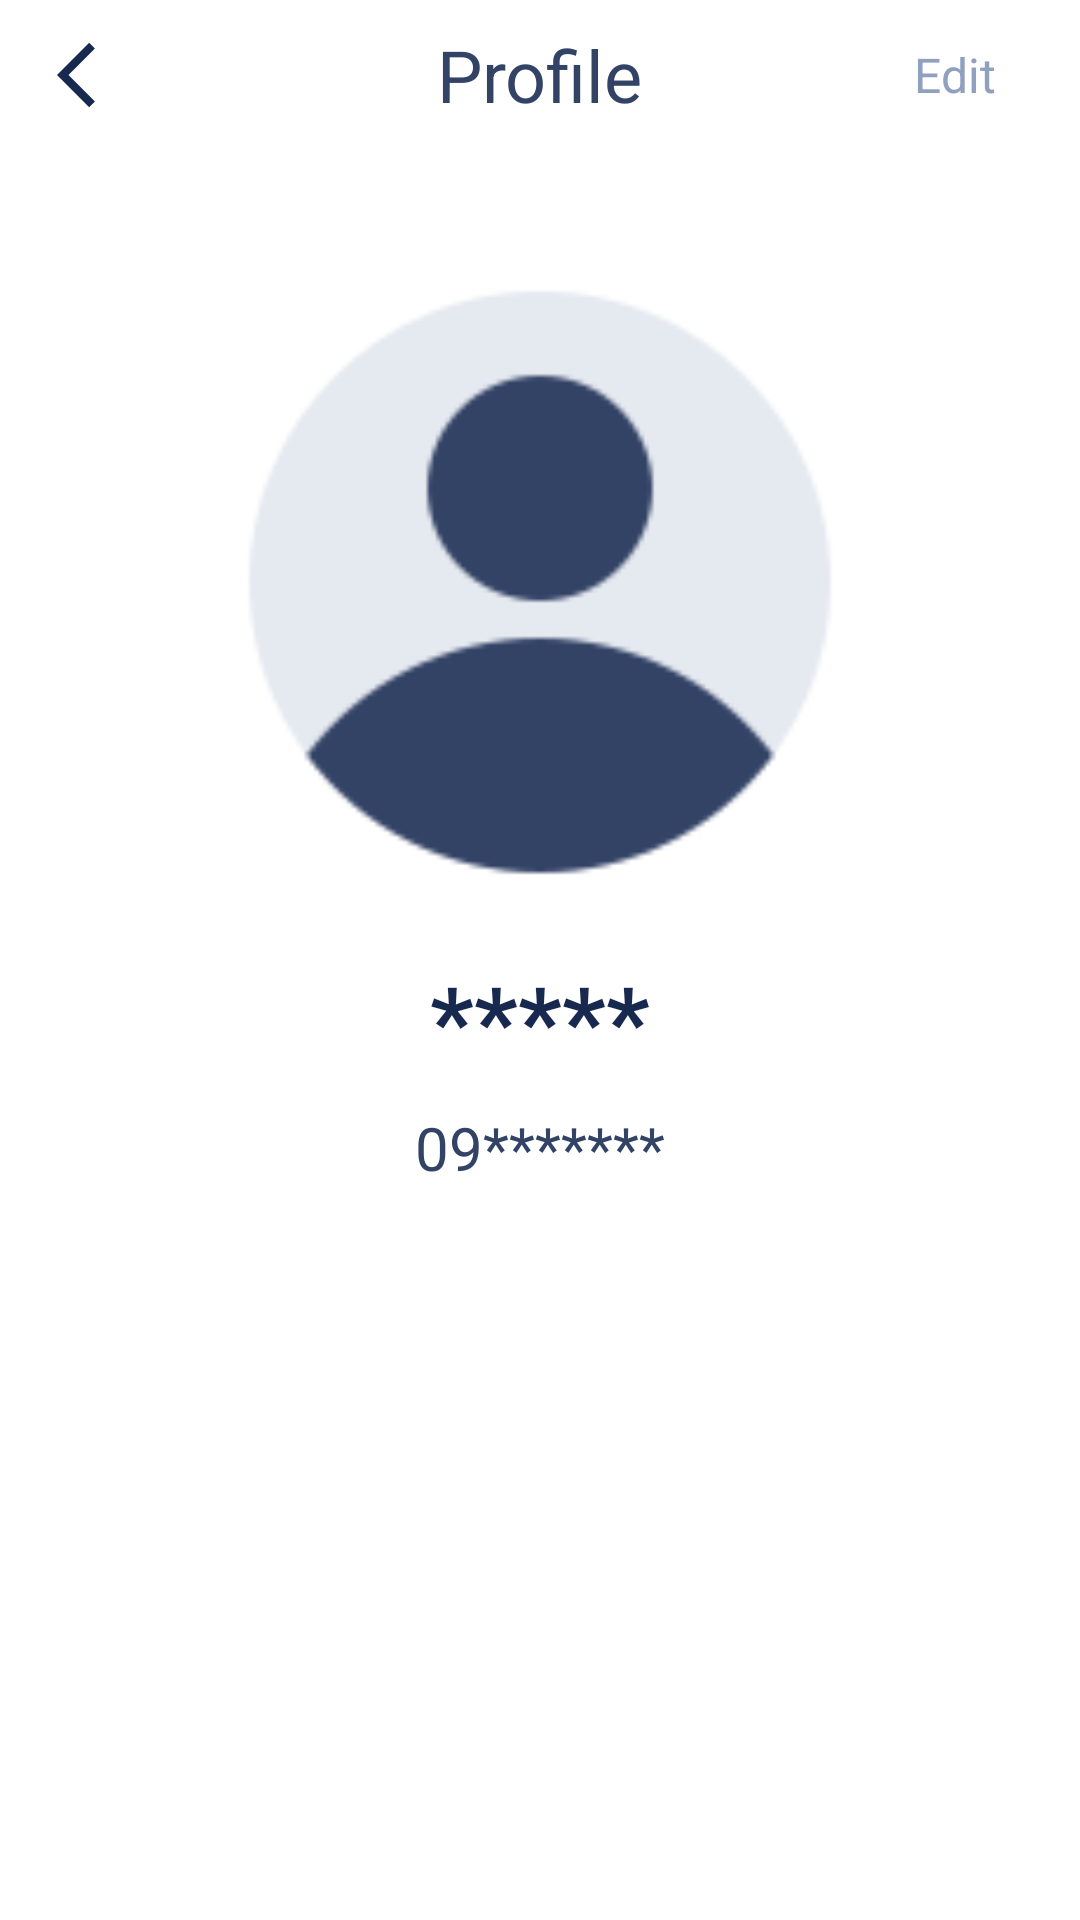

The Android layout XML behind this screen, and the referenced resources:
<!-- AndroidManifest.xml: activity theme Theme.AppCompat.NoActionBar -->
<!-- res/layout/activity_profile.xml -->
<?xml version="1.0" encoding="utf-8"?>
<androidx.appcompat.widget.LinearLayoutCompat
    xmlns:android="http://schemas.android.com/apk/res/android"
    xmlns:app="http://schemas.android.com/apk/res-auto"
    xmlns:tools="http://schemas.android.com/tools"
    android:layout_width="match_parent"
    android:layout_height="match_parent"
    android:orientation="vertical"
    android:background="@color/white"
    tools:context=".activities.ProfileActivity">

    <RelativeLayout
        android:id="@+id/toolbar"
        android:layout_width="match_parent"
        android:layout_height="@dimen/toolbar_height"
        android:background="@color/white"
        android:paddingHorizontal="@dimen/margin_medium_1">

        <androidx.appcompat.widget.AppCompatTextView
            android:id="@+id/tvProfileTitle"
            android:layout_width="wrap_content"
            android:layout_height="wrap_content"
            android:layout_centerInParent="true"
            android:text="@string/title_profile"
            android:textColor="@color/colorPrimaryDark"
            android:textSize="@dimen/text_heading_1x" />

        <androidx.appcompat.widget.AppCompatImageView
            android:id="@+id/btnBack"
            android:layout_width="wrap_content"
            android:layout_height="wrap_content"
            android:paddingHorizontal="@dimen/margin_card_medium"
            android:paddingVertical="@dimen/margin_medium_1"
            android:src="@drawable/ic_baseline_arrow_back_ios_24" />

        <androidx.appcompat.widget.AppCompatTextView
            android:id="@+id/btnEdit"
            android:layout_width="wrap_content"
            android:layout_height="match_parent"
            android:layout_alignParentEnd="true"
            android:gravity="center_vertical"
            android:paddingHorizontal="@dimen/margin_medium_2"
            android:text="@string/btn_edit"
            android:textColor="@color/colorPrimaryLight"
            android:textSize="@dimen/text_regular_2x" />
    </RelativeLayout>

    <LinearLayout
        android:layout_width="match_parent"
        android:layout_height="match_parent"
        android:orientation="vertical">

        <androidx.appcompat.widget.AppCompatImageView
            android:id="@+id/ivProfileImage"
            android:layout_width="@dimen/large_size_profile_img"
            android:layout_height="@dimen/large_size_profile_img"
            android:layout_gravity="center_horizontal"
            android:layout_marginTop="@dimen/btn_profile_size"
            android:src="@drawable/person_128"/>

        <androidx.appcompat.widget.AppCompatTextView
            android:id="@+id/tvProfileName"
            android:layout_width="match_parent"
            android:layout_height="wrap_content"
            android:layout_marginTop="@dimen/margin_large"
            android:text="@string/text_to_replace"
            android:textAlignment="center"
            android:textColor="@color/colorPrimaryDark2"
            android:textSize="@dimen/text_heading_2x"
            android:textStyle="bold" />

        <androidx.appcompat.widget.AppCompatTextView
            android:id="@+id/tvPhoneNo"
            android:layout_width="match_parent"
            android:layout_height="wrap_content"
            android:layout_marginTop="@dimen/margin_medium"
            android:layout_marginBottom="@dimen/margin_xxlarge"
            android:text="@string/phone_to_replace"
            android:textAlignment="center"
            android:textColor="@color/colorPrimaryDark"
            android:textSize="@dimen/text_regular_3x" />

    </LinearLayout>


</androidx.appcompat.widget.LinearLayoutCompat>
<!-- resources referenced by this layout -->
<resources>
  <color name="colorPrimaryDark">#334366</color>
  <color name="colorPrimaryDark2">#18294F</color>
  <color name="colorPrimaryLight">#90A0BF</color>
  <color name="white">#FFFFFFFF</color>
  <dimen name="btn_profile_size">44dp</dimen>
  <dimen name="large_size_profile_img">200dp</dimen>
  <dimen name="margin_card_medium">6dp</dimen>
  <dimen name="margin_large">24dp</dimen>
  <dimen name="margin_medium">8dp</dimen>
  <dimen name="margin_medium_1">12dp</dimen>
  <dimen name="margin_medium_2">16dp</dimen>
  <dimen name="margin_xxlarge">48dp</dimen>
  <dimen name="text_heading_1x">24sp</dimen>
  <dimen name="text_heading_2x">32sp</dimen>
  <dimen name="text_regular_2x">16sp</dimen>
  <dimen name="text_regular_3x">20sp</dimen>
  <dimen name="toolbar_height">50dp</dimen>
  <!-- drawable ic_baseline_arrow_back_ios_24 (drawable) -->
  <vector xmlns:android="http://schemas.android.com/apk/res/android"
      android:width="28dp"
      android:height="28dp"
      android:tint="#18294F"
      android:viewportWidth="24"
      android:viewportHeight="24">
      <path
          android:fillColor="@android:color/white"
          android:pathData="M11.67,3.87L9.9,2.1 0,12l9.9,9.9 1.77,-1.77L3.54,12z" />
  </vector>
  <!-- drawable person_128: png bitmap (drawable, 8834 bytes) -->
  <string name="btn_edit">Edit</string>
  <string name="phone_to_replace">09*******</string>
  <string name="text_to_replace">*****</string>
  <string name="title_profile">Profile</string>
</resources>
